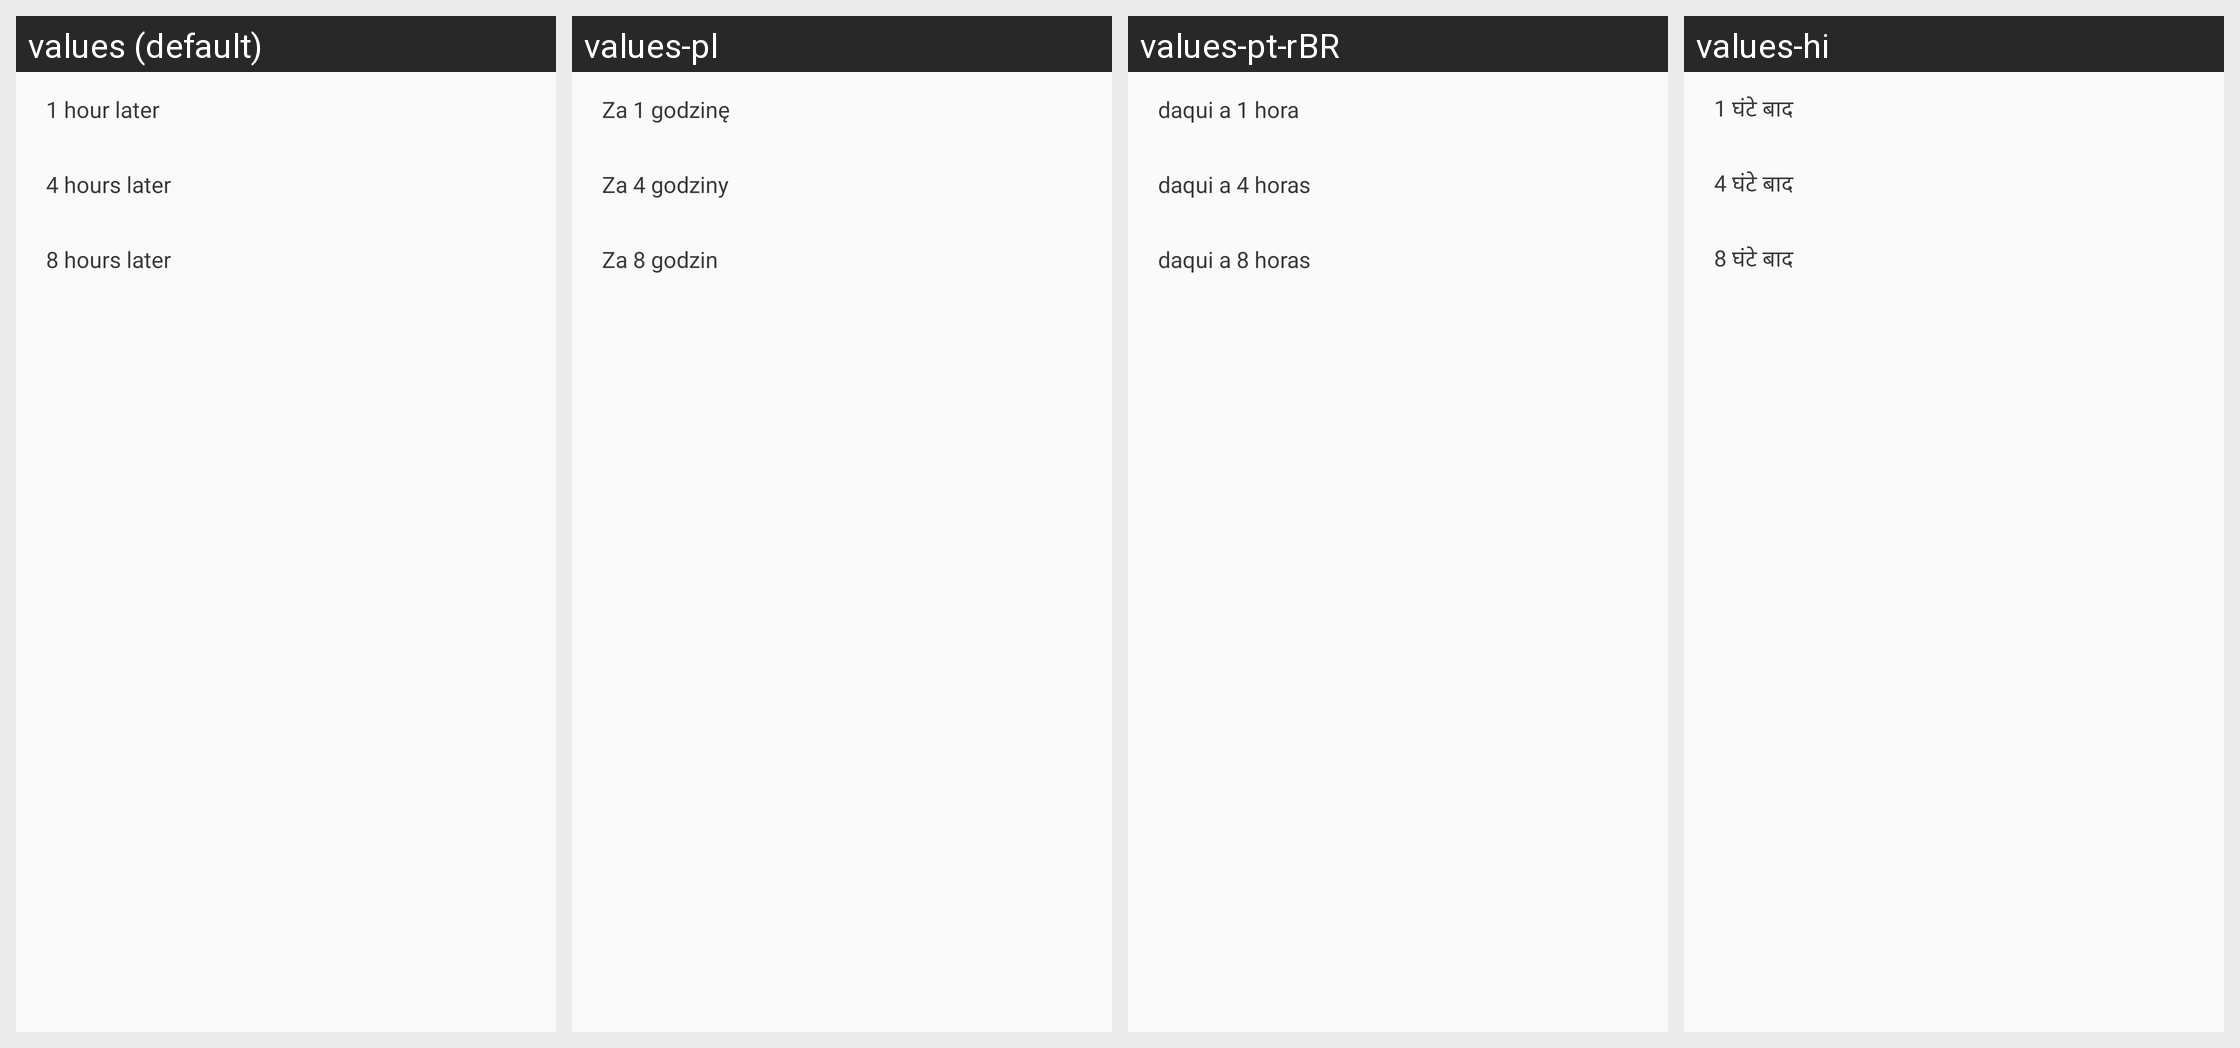

Locale-by-locale string values for the Android screen shown in this grid:
Android screen res/layout/install_delay_dialog_schedule_choice.xml rendered under 4 locales, left to right: values (default), values-pl, values-pt-rBR, values-hi. Device: Nexus 5 (rendered at 1080×1920; each locale shown at half size, 540×960, under a caption strip naming it); theme Base.AppTheme.
Other locales in the repository, not shown: values-ar, values-bg, values-bn-rIN, values-cs, values-da, values-de, values-el, values-es, values-es-rUS, values-et, values-fa-rIR, values-fi, values-fr, values-hr, values-hu, values-in, values-it, values-iw, values-ja, values-ko, values-lt, values-lv, values-nb, values-nl, values-pt-rPT, values-ro, values-ru, values-sk, values-sl, values-sq-rAL, values-sr-rRS, values-sv, values-th, values-tr, values-uk-rUA, values-vi, values-zh-rCN, values-zh-rHK, values-zh-rTW.
Strings drawn on this screen, with the default value and each locale's value (text and hints the layout hard-codes, and strings that could not be matched under every locale, appear in the picture but are not listed):

pop_install_schedule1
  values: 1 hour later
  values-pl: Za 1 godzinę
  values-pt-rBR: daqui a 1 hora
  values-hi: 1 घंटे बाद

pop_install_schedule2
  values: 4 hours later
  values-pl: Za 4 godziny
  values-pt-rBR: daqui a 4 horas
  values-hi: 4 घंटे बाद

pop_install_schedule3
  values: 8 hours later
  values-pl: Za 8 godzin
  values-pt-rBR: daqui a 8 horas
  values-hi: 8 घंटे बाद
